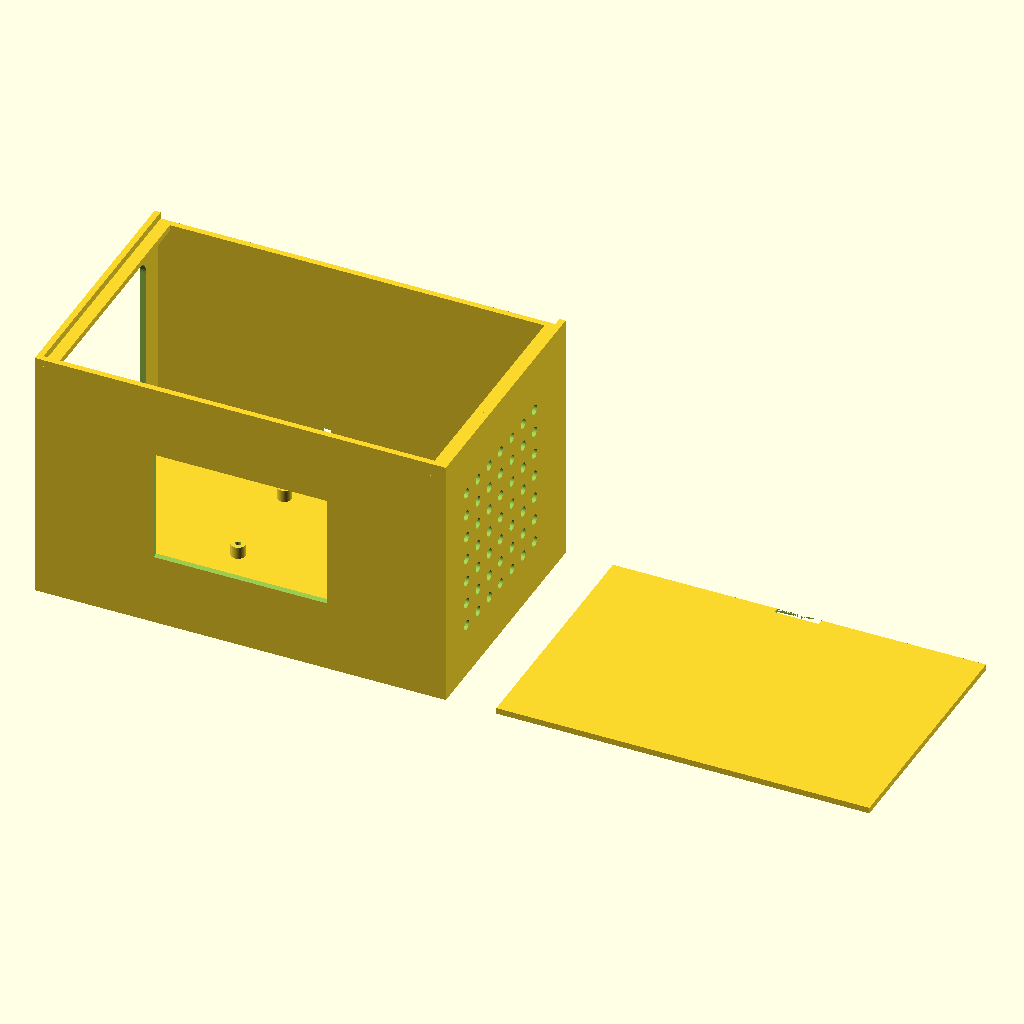
Cell 1: rendered with the file's own defaults.
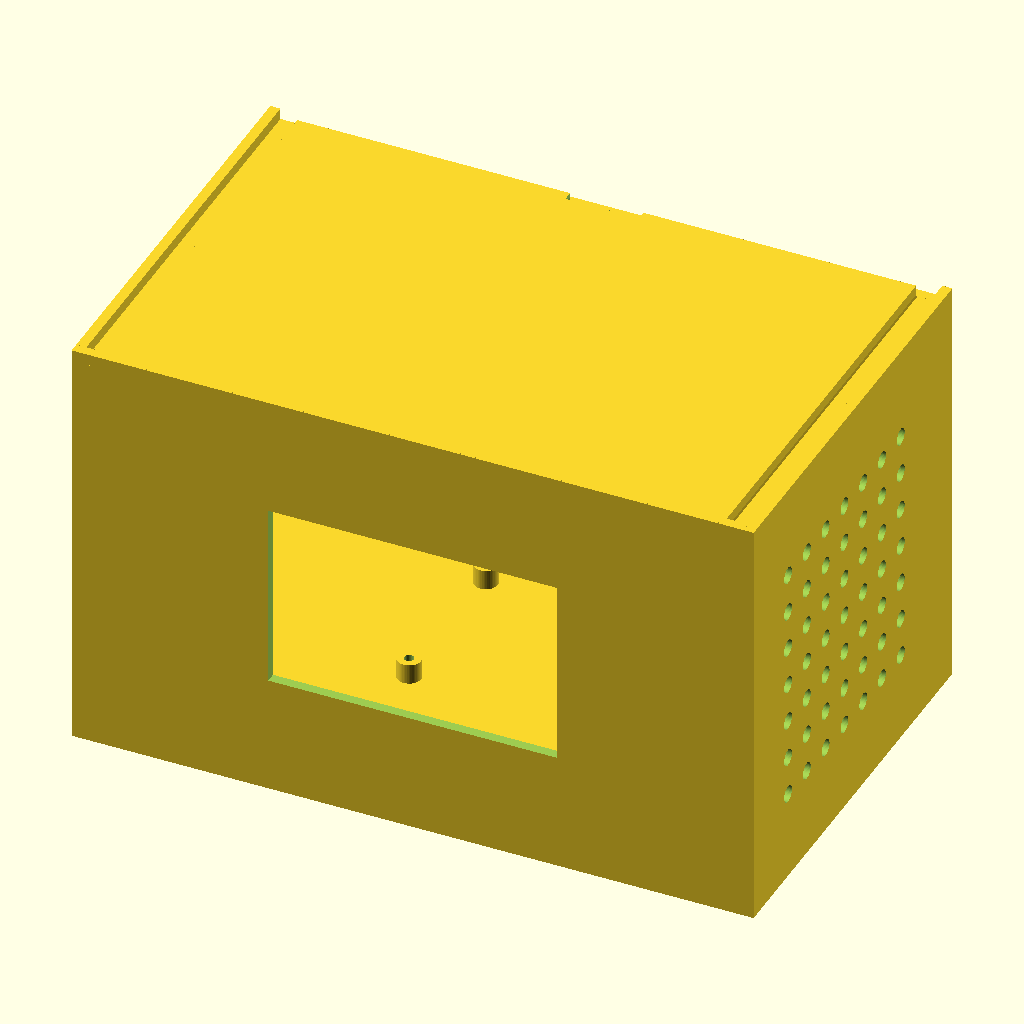
Cell 2 — show_assembled set to true, the other parameters unchanged.
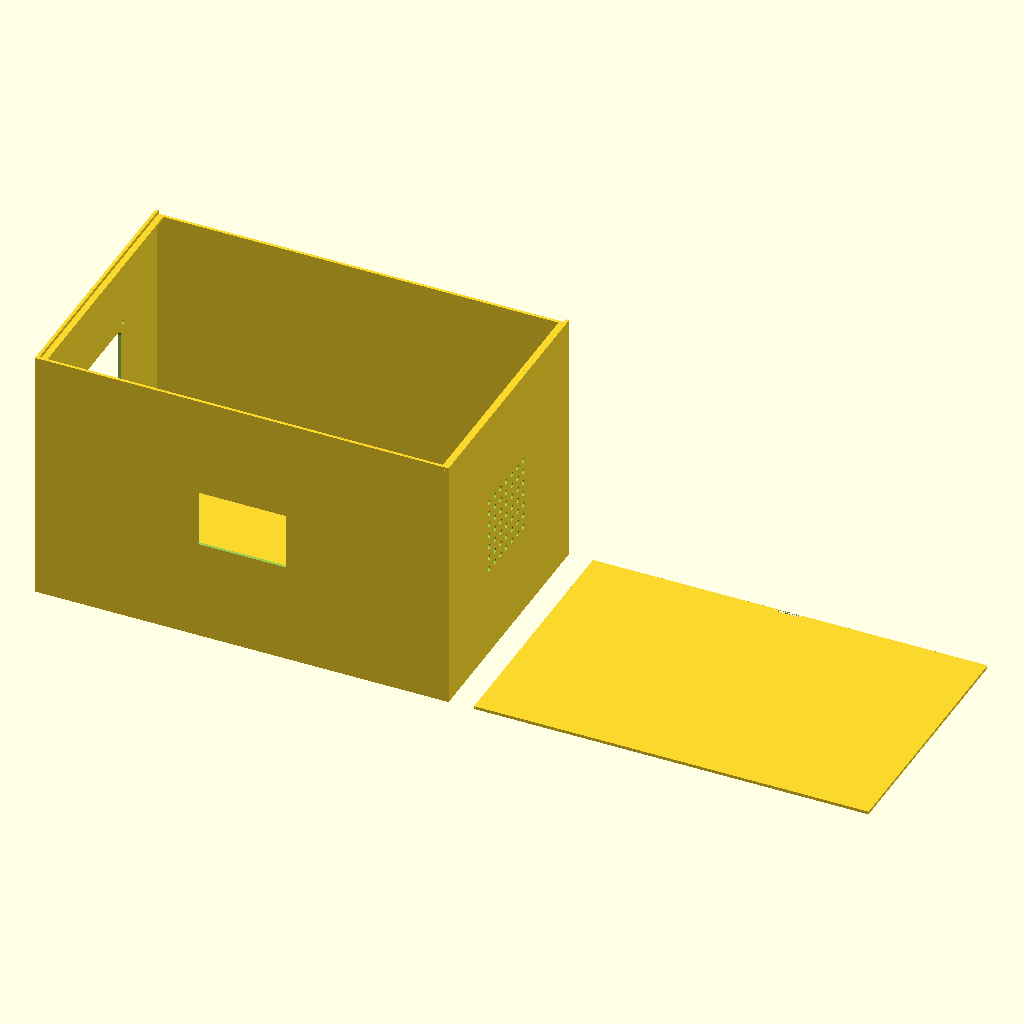
Cell 3 — inch set to 50.8, the other parameters unchanged.
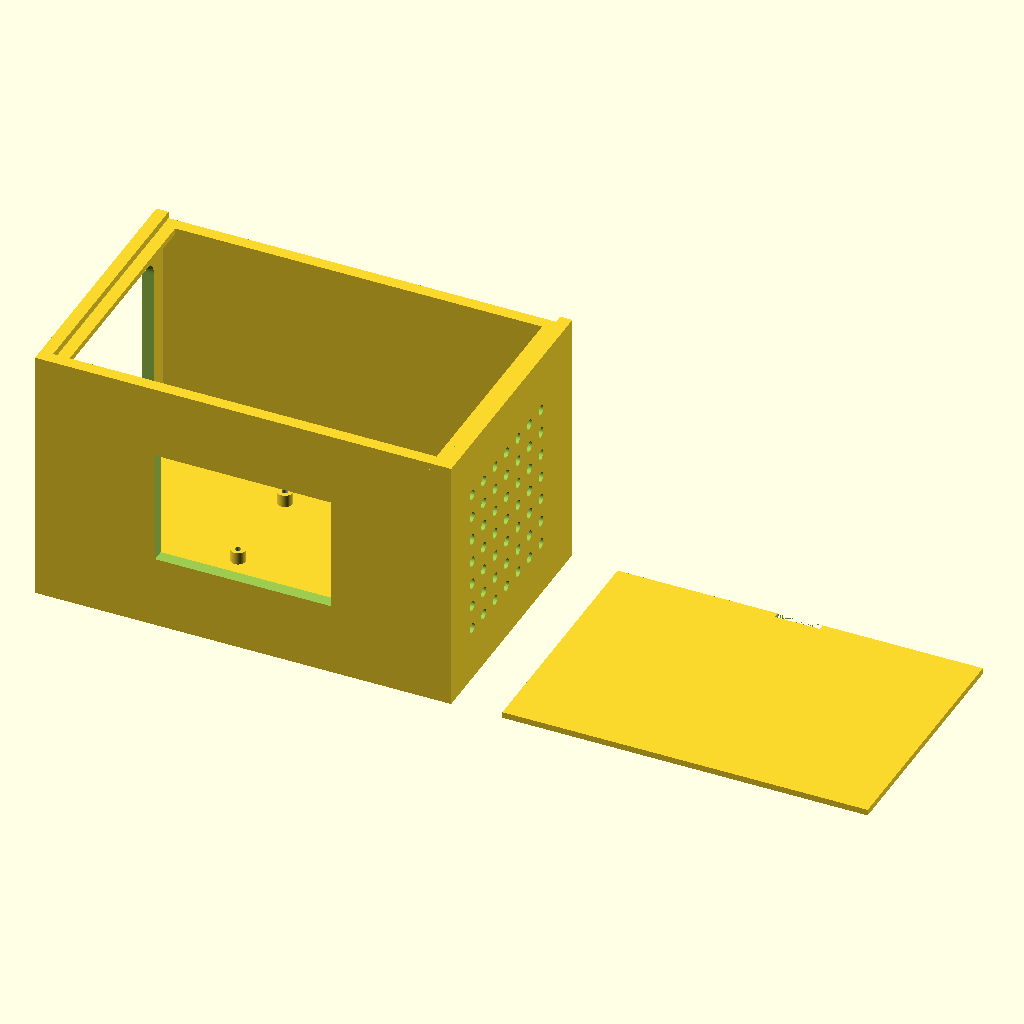
Cell 4: wall = 6 (everything else at default).
The same orthographic view direction (rotation 55°, 0°, 25°; colour scheme Cornfield) for every cell, with the view re-fitted per cell, so scale and position can differ between cells.
The OpenSCAD source (layouts/models/raspberry_pi5_case.scad):
// Raspberry Pi 5 rectangular case
// Generated as a parametric OpenSCAD starter model.
// Units: millimeters
//
// Outer size requested by user:
//   8" W x 5" H x 5" D
// Converted to:
//   203.2 x 127 x 127 mm
//
// Notes:
// - Left side: fan opening + 4 mounting holes
// - Right side: airflow vent holes
// - Top: sliding lid riding in side channels
// - Back: HDMI + power pass-through slots
// - Front: opening for a 3.5" Pi display
// - Optional Pi standoffs included; verify spacing/position before printing
// - Fan and screen mounting dimensions vary by part/vendor, so key values are parameters below.

inch = 25.4;
$fn = 48;

// =========================
// Main dimensions
// =========================
outer_w = 8 * inch;      // left-right
outer_h = 5 * inch;      // bottom-top
outer_d = 5 * inch;      // front-back

wall = 3;
bottom_t = 3;
lid_t = 3;
lid_clearance = 0.4;
rail_inset = 6;
rail_h = 3;

// =========================
// Sliding lid parameters
// Lid slides in from the BACK.
// The back wall is intentionally lower to create the insertion slot.
// =========================
channel_gap = lid_t + lid_clearance;
back_wall_h = outer_h - channel_gap;
lid_front_gap = 0.4;
lid_w = outer_w - 2 * wall - 2 * rail_inset - 2 * lid_clearance;
lid_d = outer_d - wall - lid_front_gap;

// =========================
// Left side fan parameters
// Change fan_mount_spacing to match your actual fan.
// Example values:
//   ~82.5 for many 92 mm fans
//   ~105 for many 120 mm fans
// =========================
fan_center_y = outer_d / 2;
fan_center_z = outer_h / 2;
fan_opening_d = 96;
fan_mount_spacing = 105;
fan_mount_hole_d = 4.5;

// =========================
// Right side vent field
// =========================
right_vent_area_y = 95;
right_vent_area_z = 85;
right_vent_hole_d = 5;
right_vent_pitch = 12;

// =========================
// Front screen opening
// These are intentionally adjustable because 3.5" Pi displays vary a lot.
// =========================
screen_window_w = 86;
screen_window_h = 56;
screen_center_x = outer_w / 2;
screen_center_z = outer_h / 2;

add_screen_mount_holes = false;
screen_mount_spacing_x = 96;
screen_mount_spacing_z = 66;
screen_mount_hole_d = 3.2;

// =========================
// Back cable slots (generic pass-throughs)
// Tune these to your cable head sizes.
// =========================
hdmi_slot_w = 18;
hdmi_slot_h = 12;
hdmi_slot_center_x = outer_w / 2 - 18;
hdmi_slot_bottom_z = 20;

power_slot_w = 14;
power_slot_h = 12;
power_slot_center_x = outer_w / 2 + 18;
power_slot_bottom_z = 20;

// =========================
// Optional Raspberry Pi standoffs
// Uses the common 4-hole Raspberry Pi mounting pattern as a starting point.
// Verify against your exact board/screen stack before printing.
// =========================
add_pi_standoffs = true;
pi_hole_spacing_x = 58;
pi_hole_spacing_y = 49;
pi_mount_back_offset = 15;   // rear hole row offset from inside back wall
pi_standoff_h = 6;
pi_standoff_od = 7;
pi_standoff_hole_d = 2.9;

// Layout / preview
show_assembled = false;
explode = 15;

module standoff(h = pi_standoff_h, od = pi_standoff_od, id = pi_standoff_hole_d) {
    difference() {
        cylinder(h = h, d = od);
        translate([0, 0, -0.1]) cylinder(h = h + 0.2, d = id);
    }
}

module rounded_slot_x(width, height, depth, radius = 2) {
    rotate([0, 90, 0])
    linear_extrude(height = depth)
    hull() {
        translate([-(width / 2 - radius), -(height / 2 - radius)]) circle(r = radius);
        translate([ (width / 2 - radius), -(height / 2 - radius)]) circle(r = radius);
        translate([-(width / 2 - radius),  (height / 2 - radius)]) circle(r = radius);
        translate([ (width / 2 - radius),  (height / 2 - radius)]) circle(r = radius);
    }
}

module shell_panels() {
    // Bottom
    cube([outer_w, outer_d, bottom_t]);

    // Left wall
    cube([wall, outer_d, outer_h]);

    // Right wall
    translate([outer_w - wall, 0, 0]) cube([wall, outer_d, outer_h]);

    // Front wall
    cube([outer_w, wall, outer_h]);

    // Back wall (lowered to allow lid insertion)
    translate([0, outer_d - wall, 0]) cube([outer_w, wall, back_wall_h]);
}

module lid_rails() {
    rail_z = outer_h - channel_gap - rail_h;
    rail_len = outer_d - wall;  // runs to the back slot

    // Left internal rail
    translate([wall, 0, rail_z])
        cube([rail_inset, rail_len, rail_h]);

    // Right internal rail
    translate([outer_w - wall - rail_inset, 0, rail_z])
        cube([rail_inset, rail_len, rail_h]);
}

module pi_standoffs() {
    x1 = outer_w / 2 - pi_hole_spacing_x / 2;
    x2 = outer_w / 2 + pi_hole_spacing_x / 2;
    y2 = outer_d - wall - pi_mount_back_offset;
    y1 = y2 - pi_hole_spacing_y;

    for (x = [x1, x2])
        for (y = [y1, y2])
            translate([x, y, bottom_t]) standoff();
}

module left_fan_cutouts() {
    // Main airflow opening
    translate([-1, fan_center_y, fan_center_z])
        rounded_slot_x(fan_opening_d, fan_opening_d, wall + 2, radius = 8);

    // Mount holes
    for (yy = [-fan_mount_spacing / 2, fan_mount_spacing / 2])
        for (zz = [-fan_mount_spacing / 2, fan_mount_spacing / 2])
            translate([-1, fan_center_y + yy, fan_center_z + zz])
                rotate([0, 90, 0]) cylinder(h = wall + 2, d = fan_mount_hole_d);
}

module right_side_vents() {
    for (yy = [-(right_vent_area_y / 2) + right_vent_pitch / 2 : right_vent_pitch : (right_vent_area_y / 2) - right_vent_pitch / 2])
        for (zz = [-(right_vent_area_z / 2) + right_vent_pitch / 2 : right_vent_pitch : (right_vent_area_z / 2) - right_vent_pitch / 2])
            translate([outer_w - wall - 1, outer_d / 2 + yy, outer_h / 2 + zz])
                rotate([0, 90, 0]) cylinder(h = wall + 2, d = right_vent_hole_d);
}

module front_screen_cutout() {
    translate([
        screen_center_x - screen_window_w / 2,
        -1,
        screen_center_z - screen_window_h / 2
    ]) cube([screen_window_w, wall + 2, screen_window_h]);

    if (add_screen_mount_holes)
        for (xx = [-screen_mount_spacing_x / 2, screen_mount_spacing_x / 2])
            for (zz = [-screen_mount_spacing_z / 2, screen_mount_spacing_z / 2])
                translate([screen_center_x + xx, wall / 2, screen_center_z + zz])
                    rotate([90, 0, 0]) cylinder(h = wall + 2, d = screen_mount_hole_d);
}

module back_cable_cutouts() {
    translate([hdmi_slot_center_x, outer_d - 1, hdmi_slot_bottom_z + hdmi_slot_h / 2])
        rounded_slot_x(hdmi_slot_w, hdmi_slot_h, wall + 2, radius = 2);

    translate([power_slot_center_x, outer_d - 1, power_slot_bottom_z + power_slot_h / 2])
        rounded_slot_x(power_slot_w, power_slot_h, wall + 2, radius = 2);
}

module case_body() {
    difference() {
        union() {
            shell_panels();
            lid_rails();
            if (add_pi_standoffs) pi_standoffs();
        }
        left_fan_cutouts();
        right_side_vents();
        front_screen_cutout();
        back_cable_cutouts();
    }
}

module top_lid() {
    difference() {
        cube([lid_w, lid_d, lid_t]);

        // Finger notch at rear edge
        translate([lid_w / 2, lid_d + 0.01, lid_t / 2])
            rotate([90, 0, 0]) cylinder(h = 3, d = 22);
    }
}

module assembled() {
    case_body();

    // Lid sits in the side channels just below the top edge.
    translate([
        wall + rail_inset + lid_clearance,
        lid_front_gap,
        outer_h - lid_t
    ]) top_lid();
}

module print_layout() {
    case_body();
    translate([outer_w + 25, 0, 0]) top_lid();
}

if (show_assembled)
    assembled();
else
    print_layout();
Customizer parameters (derived from the source; name, type, default, range or options):
inch: number, default 25.4
wall: number, default 3
bottom_t: number, default 3
lid_t: number, default 3
lid_clearance: number, default 0.4
rail_inset: number, default 6
rail_h: number, default 3
lid_front_gap: number, default 0.4
fan_opening_d: number, default 96
fan_mount_spacing: number, default 105
fan_mount_hole_d: number, default 4.5
right_vent_area_y: number, default 95
right_vent_area_z: number, default 85
right_vent_hole_d: number, default 5
right_vent_pitch: number, default 12
screen_window_w: number, default 86
screen_window_h: number, default 56
add_screen_mount_holes: bool, default false
screen_mount_spacing_x: number, default 96
screen_mount_spacing_z: number, default 66
screen_mount_hole_d: number, default 3.2
hdmi_slot_w: number, default 18
hdmi_slot_h: number, default 12
hdmi_slot_bottom_z: number, default 20
power_slot_w: number, default 14
power_slot_h: number, default 12
power_slot_bottom_z: number, default 20
add_pi_standoffs: bool, default true
pi_hole_spacing_x: number, default 58
pi_hole_spacing_y: number, default 49
pi_mount_back_offset: number, default 15
pi_standoff_h: number, default 6
pi_standoff_od: number, default 7
pi_standoff_hole_d: number, default 2.9
show_assembled: bool, default false
explode: number, default 15
